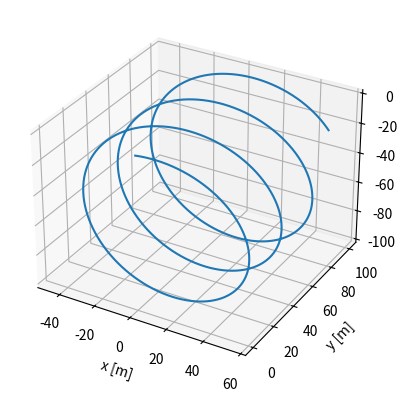

Generate this figure with matplotlib:
import numpy as np
import matplotlib.pyplot as plt

# def RK4(h,x0,n,y0,f):
#     xn , yn = x0 , np.zeros((n , len(y0)))
#     yn[0] = y0
#     Xn = np.array([x0])
#     for i in range(0,n-1):
#         k1 = h*f(xn , yn[i])
#         k2 = h*f(xn + h/2 , yn[i] + k1/2)
#         k3 = h*f(xn + h/2 , yn[i] + k2/2)
#         k4 = h*f(xn + h , yn[i] + k3)
#         yn[i + 1] = yn[i] + 1/6 * (k1 + 2*k2 + 2*k3 + k4)
#         xn += h
#         Xn = np.append(Xn , [xn])
#     return Xn , yn

def RK43D(h,t0,n,y0,f):
    tn = t0
    yn = np.zeros((n,len(y0)))
    Tn = np.array([t0])
    yn[0] = y0
    
    for i in range(0,n-1):
        k1 = h*f(tn , yn[i])
        k2 = h*f(tn + h/2 , yn[i] + k1/2)
        k3 = h*f(tn + h/2 , yn[i] + k2/2)
        k4 = h*f(tn + h , yn[i] + k3)
        yn[i + 1] = yn[i] + 1/6 * (k1 + 2*k2 + 2*k3 + k4)
        tn += h
        Tn = np.append(Tn,[tn])

    return Tn , yn

def E(r,t):
    return np.array([0,0,0])

def B(r,t):
    return np.array([0,1,0]) # 1 Tesla magnetic field in y direction

def RHS(t,Y):
    Ef = E(Y,t)
    Bf = B(Y,t)
    q , m =  10E-4 , 5E-3 #10e^-5 [C] , 0.0005 [Kg]
    return np.append(Y[3:],  q/m * (Ef - np.cross(Y[3:],Bf)))

y0 = np.array([0,0,0,10,1,1]) # [ r , v]
h = 0.01
t0 , tf = 0,100 #[s]
n = int((tf-t0)/h + 1)

Tr , Yr = RK43D(h,t0,n,y0,RHS)

##=====================================================================##
q , m , B = 10E-4 , 5E-3 , 1
##=====================================================================##

fig , ax = plt.figure() , plt.axes(projection = '3d')
ax.plot3D(Yr[:,0],Yr[:,1],Yr[:,2])
ax.set_xlabel('x [m]')
ax.set_ylabel('y [m]')
plt.show()
